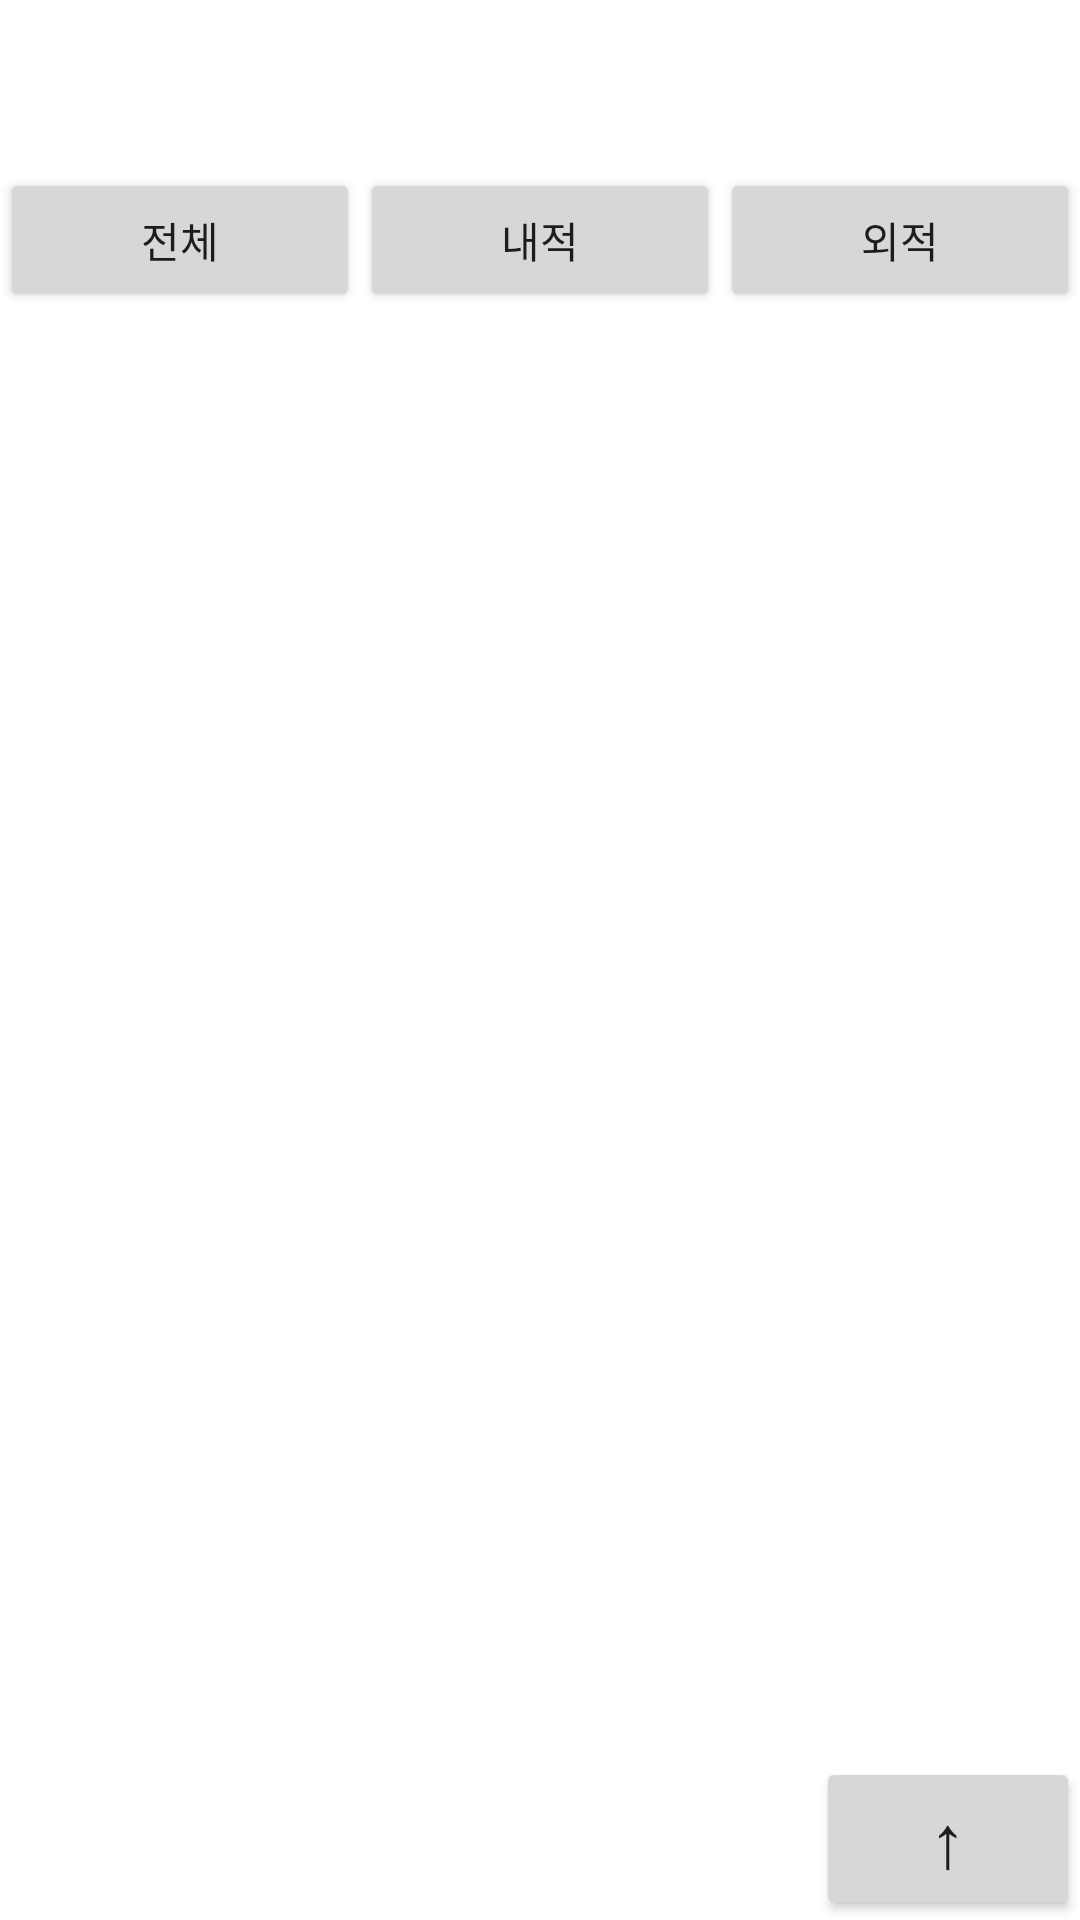

Here is an Android app screen rendered from its layout file. Give the layout XML and the strings, colors and styles it references.
<!-- AndroidManifest.xml: application theme AppTheme -->
<!-- res/layout/story_list.xml -->
<?xml version="1.0" encoding="utf-8"?>
<RelativeLayout xmlns:android="http://schemas.android.com/apk/res/android"
    xmlns:tools="http://schemas.android.com/tools"
    xmlns:app="http://schemas.android.com/apk/res-auto"
    android:orientation="vertical" android:layout_width="match_parent"
    android:layout_height="match_parent"
    android:background="#ffffff">

    <android.support.v4.widget.DrawerLayout
        android:layout_width="match_parent"
        android:layout_height="match_parent"
        android:id="@+id/view"
        android:layout_centerVertical="true"
        android:layout_centerHorizontal="true">

        <LinearLayout
            android:layout_width="match_parent"
            android:layout_height="match_parent"
            android:orientation="vertical"
            android:gravity="center">

            <android.support.v7.widget.Toolbar
                android:id="@+id/toolbar"
                android:layout_width="match_parent"
                android:layout_height="wrap_content"
                android:height="?actionBarSize"
                android:background="@color/Dark"
                app:popupTheme="@style/ThemeOverlay.AppCompat.Light"
                app:theme="@style/ThemeOverlay.AppCompat.Dark.ActionBar"
                android:layout_gravity="center_horizontal">

                <TextView
                    android:id="@+id/tlbr_title"
                    android:layout_width="wrap_content"
                    android:layout_height="wrap_content"
                    android:text="동화책"
                    android:layout_gravity="center"
                    android:textSize="30dp"
                    android:textColor="#ffffff" />

            </android.support.v7.widget.Toolbar>

            <LinearLayout
                android:orientation="horizontal"
                android:layout_width="match_parent"
                android:layout_height="wrap_content"
                android:layout_gravity="center_horizontal"
                android:layout_margin="0dp"
                android:padding="0dp">

                <Button
                    android:layout_width="wrap_content"
                    android:layout_height="wrap_content"
                    android:id="@+id/btnAll"
                    android:layout_weight="1"
                    android:layout_margin="0dp"
                    android:onClick="onClickButton"
                    android:padding="0dp"
                    android:text="전체" />

                <Button
                    android:layout_width="wrap_content"
                    android:layout_height="wrap_content"
                    android:text="내적"
                    android:id="@+id/btnInner"
                    android:layout_gravity="center_horizontal"
                    android:layout_weight="1"
                    android:layout_margin="0dp"
                    android:onClick="onClickButton"
                    android:padding="0dp" />

                <Button
                    android:layout_width="wrap_content"
                    android:layout_height="wrap_content"
                    android:text="외적"
                    android:id="@+id/btnEx"
                    android:layout_weight="1"
                    android:layout_margin="0dp"
                    android:onClick="onClickButton"
                    android:padding="0dp" />
            </LinearLayout>
            <FrameLayout
                android:orientation="vertical"
                android:layout_width="match_parent"
                android:layout_height="match_parent">

                <ScrollView
                    android:layout_width="match_parent"
                    android:layout_height="match_parent"
                    android:id="@+id/scrView"
                    android:fillViewport="true"
                    android:layout_gravity="center_horizontal"
                    android:layout_weight="1">

                    <ListView
                        android:layout_width="wrap_content"
                        android:layout_height="wrap_content"
                        android:id="@+id/listView"
                        android:focusable="true" />
                </ScrollView>

                <Button
                    android:layout_width="wrap_content"
                    android:layout_height="wrap_content"
                    android:text="↑"
                    android:id="@+id/btnTop"
                    android:layout_gravity="right|bottom"
                    android:onClick="onClickButton"
                    android:textSize="25dp" />

            </FrameLayout>
        </LinearLayout>
    </android.support.v4.widget.DrawerLayout>
</RelativeLayout>
<!-- resources referenced by this layout -->
<resources>
  <style name="AppTheme" parent="Theme.AppCompat.Light.DarkActionBar">
          
          <item name="colorPrimary">@color/Dark</item>
          <item name="colorPrimaryDark">@color/Dark</item>
          <item name="colorAccent">@color/Dark</item>
          <item name="windowActionBar">false</item>
          <item name="windowNoTitle">true</item>
      </style>
</resources>
